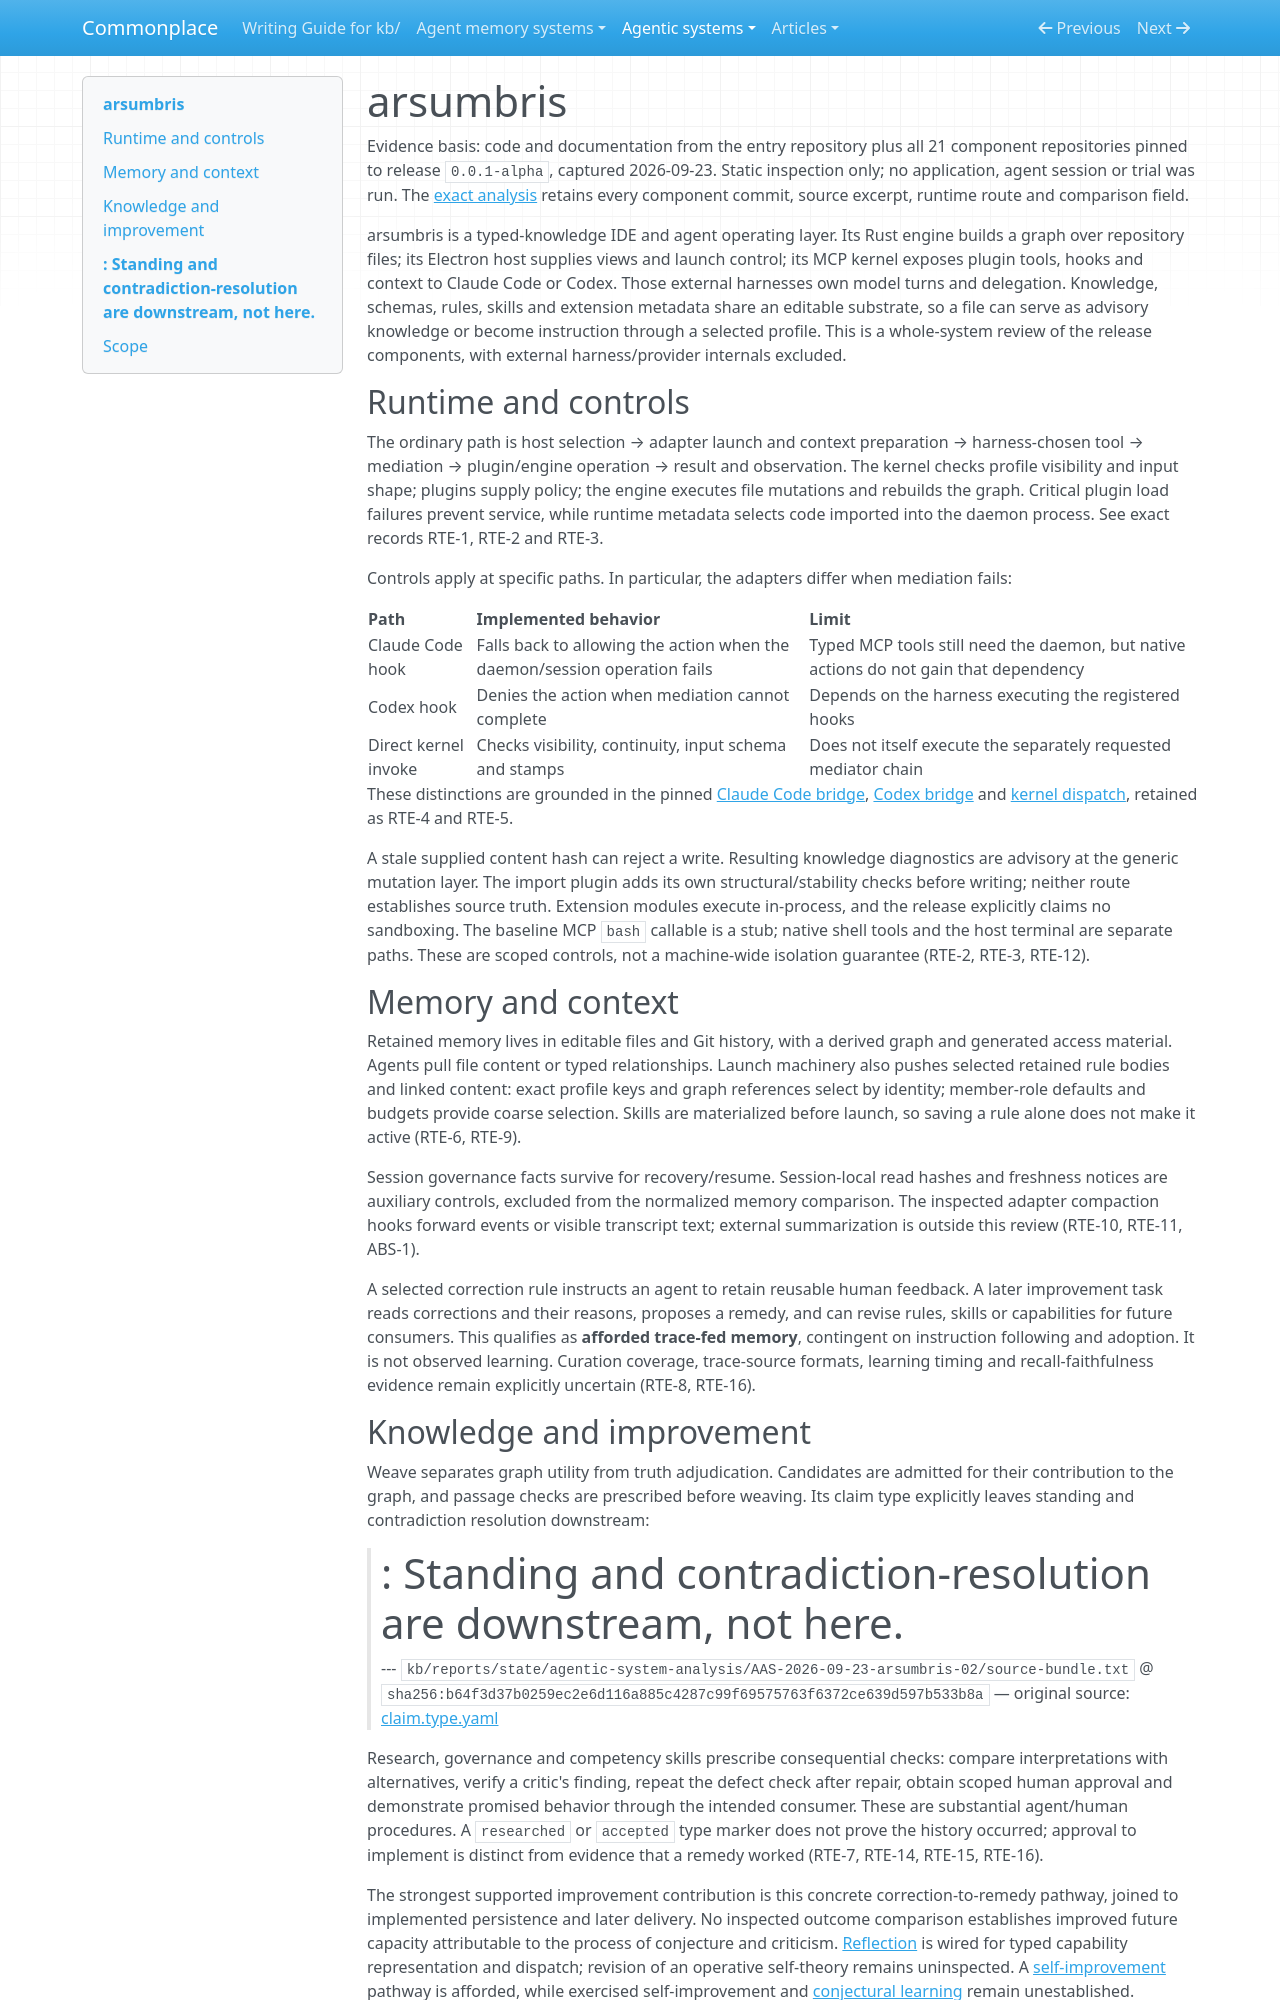

repository: zby/commonplace · page: agentic-systems/reviews/arsumbris/index.html · generator: mkdocs

---
type: types/note.md
description: 'arsumbris release-wide review: typed-file memory, adapter-specific governance and instructed
  knowledge/improvement workflows'
generated-by: analyse-agentic-system
analysis-run: AAS-2026-09-23-arsumbris-02
source-identity: https://github.com/arsumbris/arsumbris
reviewed-revision: arsumbris-0.0.1-alpha-release-bundle-2026-09-23
analysis-result: kb/reports/retained/agentic-system-analysis-archive/AAS-2026-09-23-arsumbris-02/result.md
analysis-result-sha256: d9846c0a9fd98fc1c05d74d30d3a87ff03ad716e6f77eea6b1b47b6d79c80d82
---

# arsumbris

Evidence basis: code and documentation from the entry repository plus all 21 component repositories pinned to release `0.0.1-alpha`, captured 2026-09-23. Static inspection only; no application, agent session or trial was run. The [exact analysis](../../reports/retained/agentic-system-analysis-archive/AAS-2026-09-23-arsumbris-02/result.md) retains every component commit, source excerpt, runtime route and comparison field.

arsumbris is a typed-knowledge IDE and agent operating layer. Its Rust engine builds a graph over repository files; its Electron host supplies views and launch control; its MCP kernel exposes plugin tools, hooks and context to Claude Code or Codex. Those external harnesses own model turns and delegation. Knowledge, schemas, rules, skills and extension metadata share an editable substrate, so a file can serve as advisory knowledge or become instruction through a selected profile. This is a whole-system review of the release components, with external harness/provider internals excluded.

## Runtime and controls

The ordinary path is host selection → adapter launch and context preparation → harness-chosen tool → mediation → plugin/engine operation → result and observation. The kernel checks profile visibility and input shape; plugins supply policy; the engine executes file mutations and rebuilds the graph. Critical plugin load failures prevent service, while runtime metadata selects code imported into the daemon process. See exact records RTE-1, RTE-2 and RTE-3.

Controls apply at specific paths. In particular, the adapters differ when mediation fails:

| Path | Implemented behavior | Limit |
|---|---|---|
| Claude Code hook | Falls back to allowing the action when the daemon/session operation fails | Typed MCP tools still need the daemon, but native actions do not gain that dependency |
| Codex hook | Denies the action when mediation cannot complete | Depends on the harness executing the registered hooks |
| Direct kernel invoke | Checks visibility, continuity, input schema and stamps | Does not itself execute the separately requested mediator chain |

These distinctions are grounded in the pinned [Claude Code bridge](https://github.com/arsumbris/au-mcp-adapter-cc/blob/333b2117f338cd4815eeeb9ab7b3932b29fa7d62/src/bridge.ts), [Codex bridge](https://github.com/arsumbris/au-mcp-adapter-codex/blob/3b0e3a3cf67b3143819c61c590efc85d36c23bc5/src/bridge.ts) and [kernel dispatch](https://github.com/arsumbris/au-mcp/blob/3ddc3b62ed0b339a89a57f11026676df18d3b2eb/src/daemon/daemon.ts), retained as RTE-4 and RTE-5.

A stale supplied content hash can reject a write. Resulting knowledge diagnostics are advisory at the generic mutation layer. The import plugin adds its own structural/stability checks before writing; neither route establishes source truth. Extension modules execute in-process, and the release explicitly claims no sandboxing. The baseline MCP `bash` callable is a stub; native shell tools and the host terminal are separate paths. These are scoped controls, not a machine-wide isolation guarantee (RTE-2, RTE-3, RTE-12).

## Memory and context

Retained memory lives in editable files and Git history, with a derived graph and generated access material. Agents pull file content or typed relationships. Launch machinery also pushes selected retained rule bodies and linked content: exact profile keys and graph references select by identity; member-role defaults and budgets provide coarse selection. Skills are materialized before launch, so saving a rule alone does not make it active (RTE-6, RTE-9).

Session governance facts survive for recovery/resume. Session-local read hashes and freshness notices are auxiliary controls, excluded from the normalized memory comparison. The inspected adapter compaction hooks forward events or visible transcript text; external summarization is outside this review (RTE-10, RTE-11, ABS-1).

A selected correction rule instructs an agent to retain reusable human feedback. A later improvement task reads corrections and their reasons, proposes a remedy, and can revise rules, skills or capabilities for future consumers. This qualifies as **afforded trace-fed memory**, contingent on instruction following and adoption. It is not observed learning. Curation coverage, trace-source formats, learning timing and recall-faithfulness evidence remain explicitly uncertain (RTE-8, RTE-16).
